Run: headless pygame with SDL's dummy video driver; simulated clock (each Clock.tick advances the game by its frame time, no real sleeping); random seed 0; keys injected as events and as key.get_pressed() state; no mouse input.
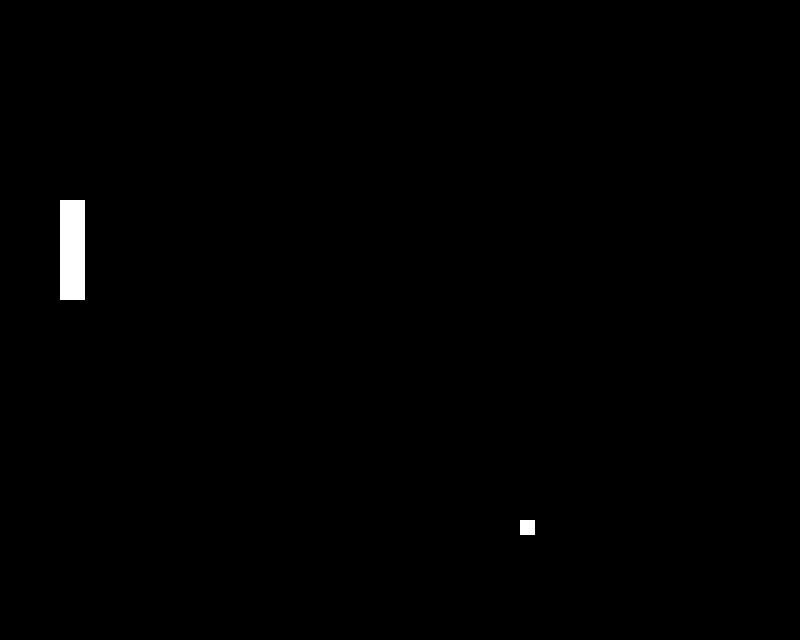
Frame 1 of 4 · flips 1–60 · no input
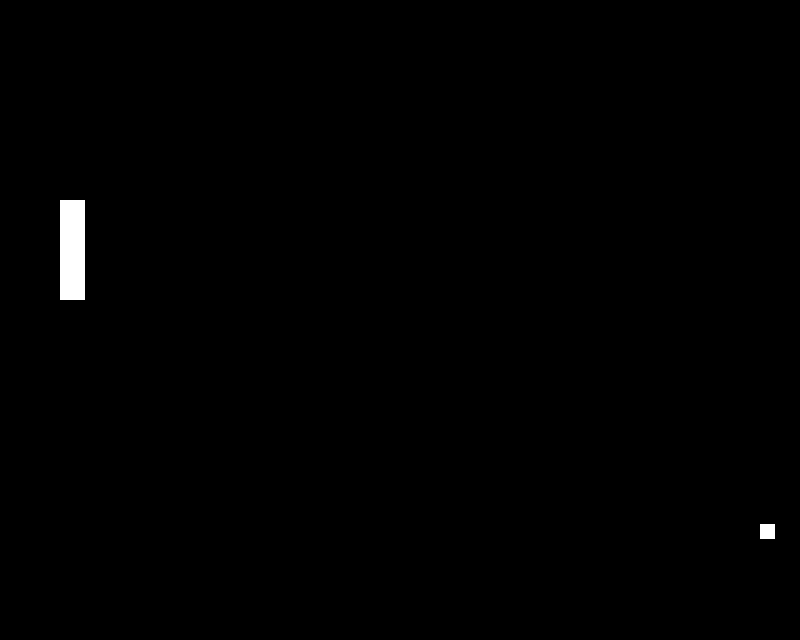
Frame 2 of 4 · flips 61–180 · tapped SPACE, RETURN · held RIGHT (→), D
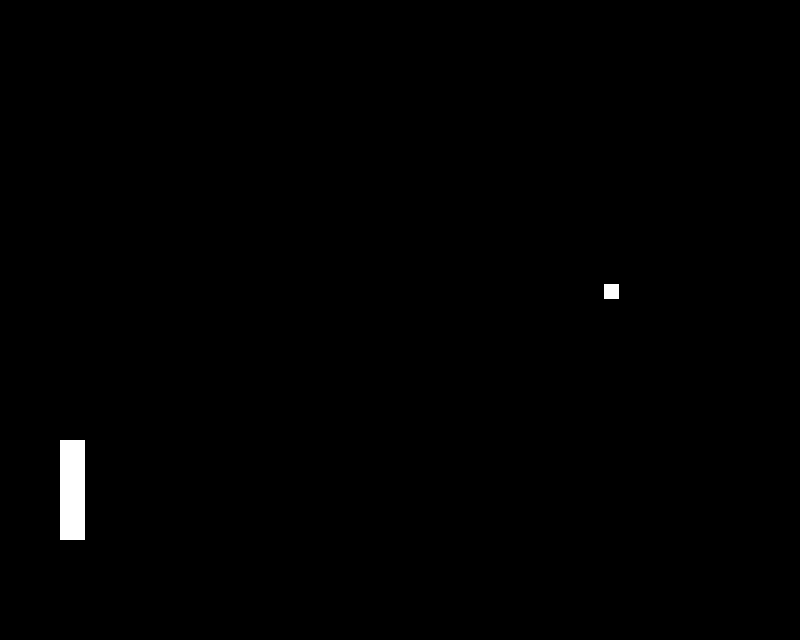
Frame 3 of 4 · flips 181–300 · held DOWN (↓), S
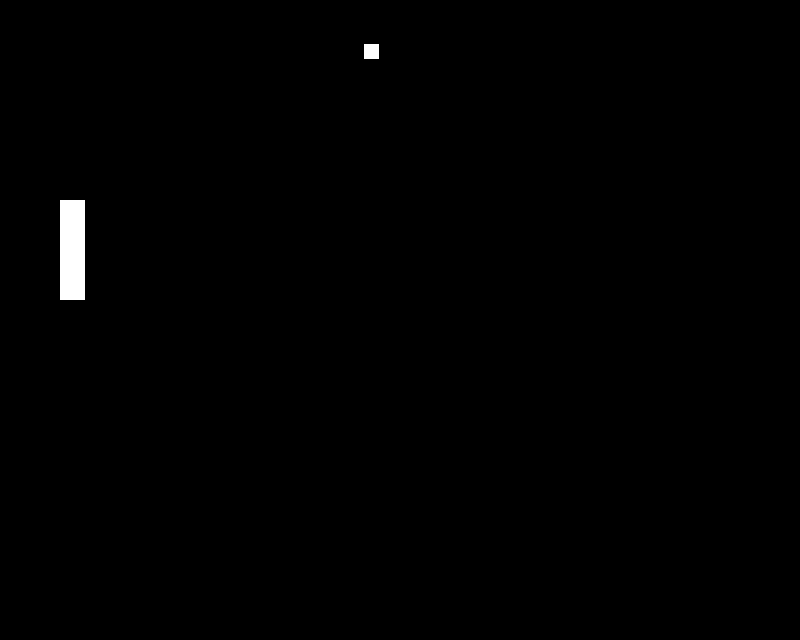
Frame 4 of 4 · flips 301–420 · held LEFT (←), A, UP (↑), W

The pygame program that drew these frames:

import pygame
import os

width = 800
height = 640
window = pygame.display.set_mode((width, height))
fps = 60
pygame.display.set_caption("Pong")



#--------------------YOUR CODE GOES INSIDE HERE---------------------------


player1_x = 60
player1_y = 200

paddle_height = 100
paddle_width = 25
paddle_speed = 2

ball_x = 400
ball_y = 400
ball_dx = 2
ball_dy = 2
ball_size = 15


def update(keys_pressed):
    global player1_x
    global player1_y
    global paddle_speed
    global ball_x
    global ball_y
    global ball_dx
    global ball_dy

    if keys_pressed[pygame.K_s]:
        player1_y = player1_y + paddle_speed

    if keys_pressed[pygame.K_w]:
        player1_y = player1_y - paddle_speed

    ball_x = ball_x + ball_dx
    ball_y = ball_y + ball_dy

    if ball_x < 0 or ball_x > width:
        ball_dx = ball_dx * -1

    if ball_y < 0 or ball_y > height:
        ball_dy = ball_dy * -1


def draw():
    global player1_x
    global player1_y
    global paddle_width
    global paddle_height
    global ball_x
    global ball_y
    global ball_size

    window.fill((0, 0, 0))

    pygame.draw.rect(window, (255,255,255), (player1_x, player1_y, paddle_width, paddle_height))
    pygame.draw.rect(window, (255,255,255), (ball_x, ball_y, ball_size, ball_size))



#--------------------------------------------------------------------------



def main():
    clock = pygame.time.Clock()
    running = True

    while running:
        #Limit the game to 60 frames per second
        clock.tick(fps)

        #Check the events in pygame
        for event in pygame.event.get():
            #If the user exited the window
            if event.type == pygame.QUIT:
                #Stop the loop
                running = False

        keys_pressed = pygame.key.get_pressed()

        #Main game logic
        update(keys_pressed)
        draw()

        #Update the display
        pygame.display.update()

    #If the loop has ended it is time to quit the game
    pygame.quit()


#Magic words that make python work
if __name__ == "__main__":
    main()
